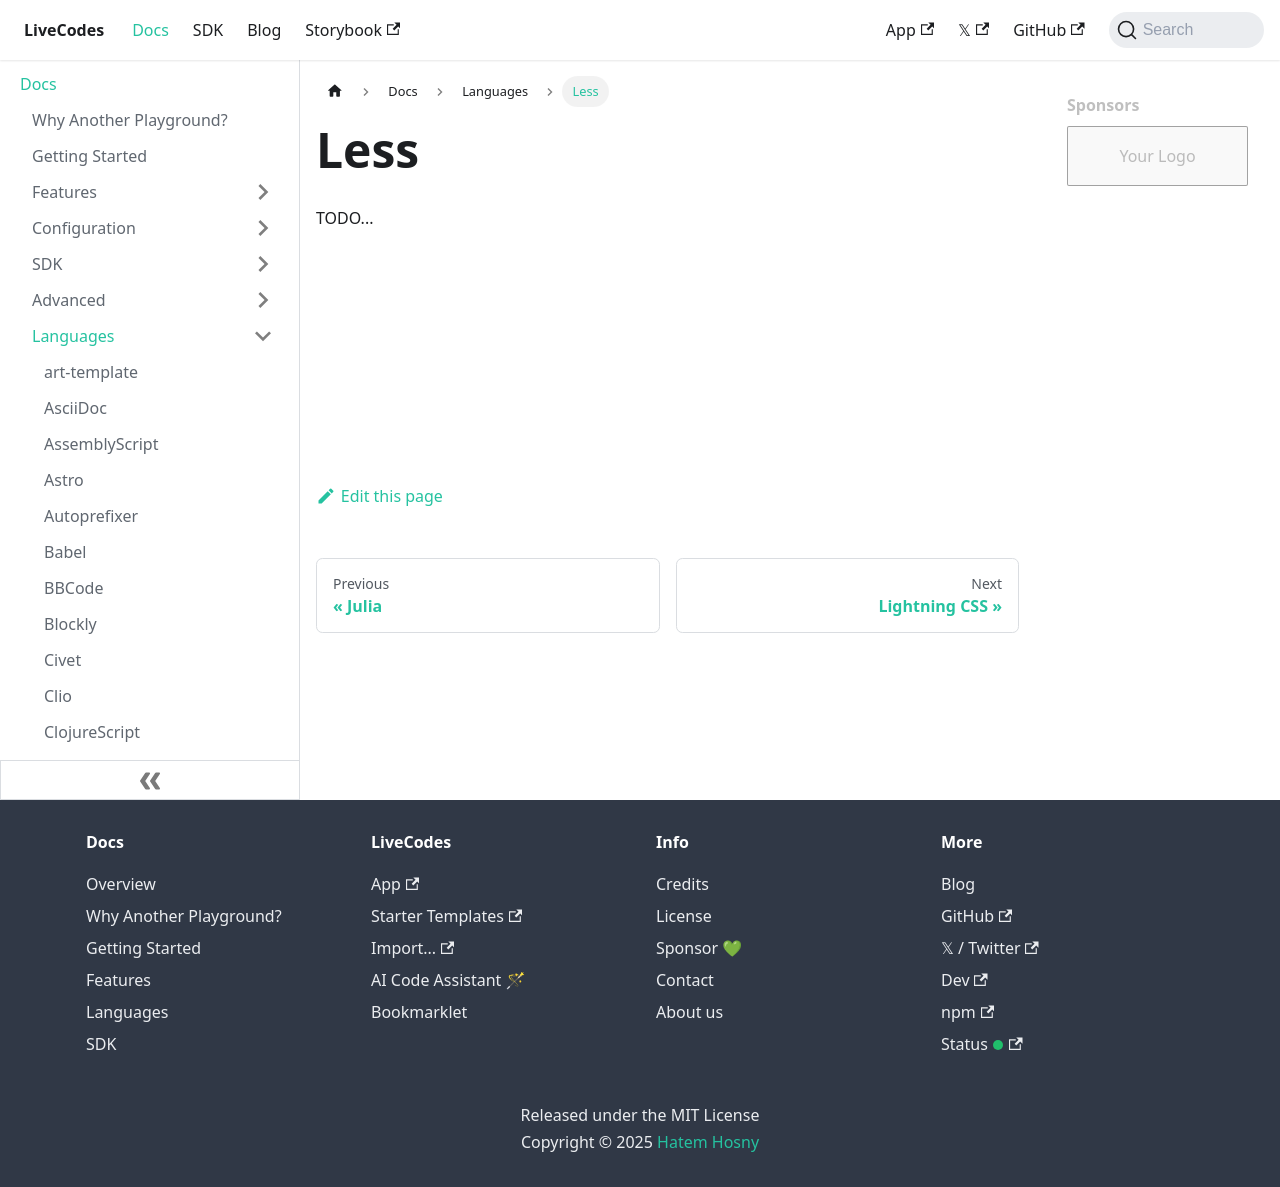

repository: HenriqueOs98/livecodes · page: docs/languages/less/index.html · generator: docusaurus

# Less

TODO...
